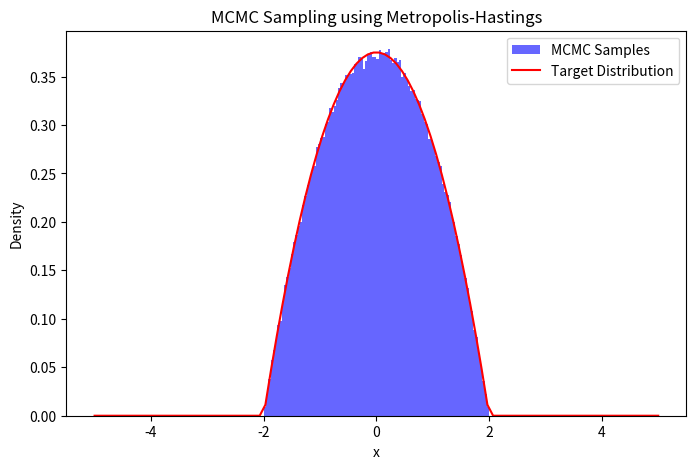

This chart was generated by the following Python code:
import numpy as np
import matplotlib.pyplot as plt

# Target distribution: Normal(3,1)
# def target_distribution(x):
#     return 1/(np.sqrt(2*np.pi))*np.exp(-0.5 * (x - 3) ** 2)  # Unnormalized Gaussian
def target_distribution(x):
    return np.where(np.abs(x)<2,(4-x**2)*3/32,0) 

# Metropolis-Hastings MCMC
def metropolis_hastings(num_samples, proposal_std=1.0):
    samples = []
    x = np.random.randn()  # Initialize at a random state

    for _ in range(num_samples):
        x_new = x + np.random.normal(0, proposal_std)  # Propose new state
        acceptance_ratio = min(1, target_distribution(x_new) / target_distribution(x))

        if np.random.rand() < acceptance_ratio:  # Accept or reject
            x = x_new

        samples.append(x)

    return np.array(samples)

# Run MCMC
num_samples = 1000000
samples = metropolis_hastings(num_samples)

# Plot results
plt.figure(figsize=(8,5))
plt.hist(samples, bins=100, density=True, alpha=0.6, color='blue', label="MCMC Samples")

# Compare with actual distribution
x_vals = np.linspace(-5, 5, 100)
y_vals = target_distribution(x_vals)
plt.plot(x_vals, y_vals, 'r-', label="Target Distribution")

plt.legend()
plt.xlabel("x")
plt.ylabel("Density")
plt.title("MCMC Sampling using Metropolis-Hastings")
plt.show()

